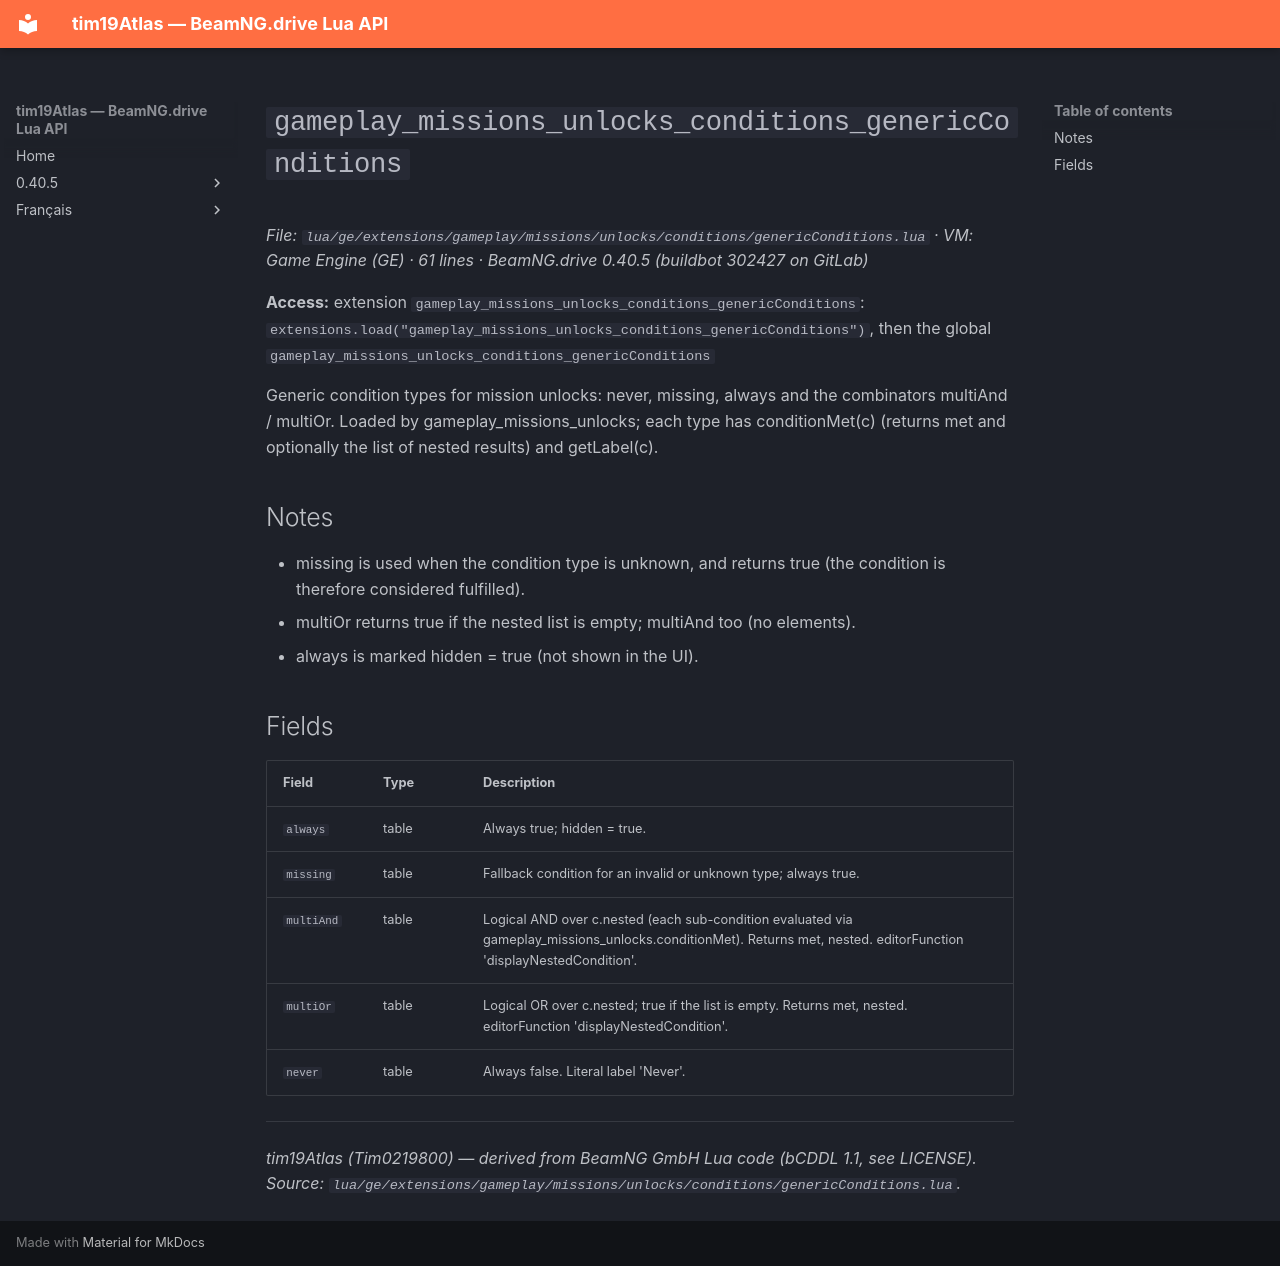

repository: Tim0219800/beamng-lua-atlas · page: 0.40.5/ge/extensions/gameplay/missions/unlocks/conditions/genericConditions.html · generator: mkdocs

# `gameplay_missions_unlocks_conditions_genericConditions`

*File: `lua/ge/extensions/gameplay/missions/unlocks/conditions/genericConditions.lua` · VM: Game Engine (GE) · 61 lines · BeamNG.drive 0.40.5 (buildbot 302427 on GitLab)*

**Access:** extension `gameplay_missions_unlocks_conditions_genericConditions`: `extensions.load("gameplay_missions_unlocks_conditions_genericConditions")`, then the global `gameplay_missions_unlocks_conditions_genericConditions`

Generic condition types for mission unlocks: never, missing, always and the combinators multiAnd / multiOr. Loaded by gameplay_missions_unlocks; each type has conditionMet(c) (returns met and optionally the list of nested results) and getLabel(c).

## Notes

- missing is used when the condition type is unknown, and returns true (the condition is therefore considered fulfilled).
- multiOr returns true if the nested list is empty; multiAnd too (no elements).
- always is marked hidden = true (not shown in the UI).

## Fields

| Field | Type | Description |
|---|---|---|
| `always` | table | Always true; hidden = true. |
| `missing` | table | Fallback condition for an invalid or unknown type; always true. |
| `multiAnd` | table | Logical AND over c.nested (each sub-condition evaluated via gameplay_missions_unlocks.conditionMet). Returns met, nested. editorFunction 'displayNestedCondition'. |
| `multiOr` | table | Logical OR over c.nested; true if the list is empty. Returns met, nested. editorFunction 'displayNestedCondition'. |
| `never` | table | Always false. Literal label 'Never'. |

---
*tim19Atlas (Tim0219800) — derived from BeamNG GmbH Lua code (bCDDL 1.1, see LICENSE). Source: `lua/ge/extensions/gameplay/missions/unlocks/conditions/genericConditions.lua`.*
